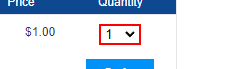
Workflow: AddToCartFromPega

Step 1 [then]: select [cstr(quantity)] in the drop-down in window 'Quick Order | Pega Studio Training Web Application' (chrome.exe)
